Dataset: gmapsdatasetsss (GitHub, sirius-siri/Terrain_Recognition). Classes: grass, rocky terrain, salt marsh, sandy terrain, snow rocky terrain, water marsh.

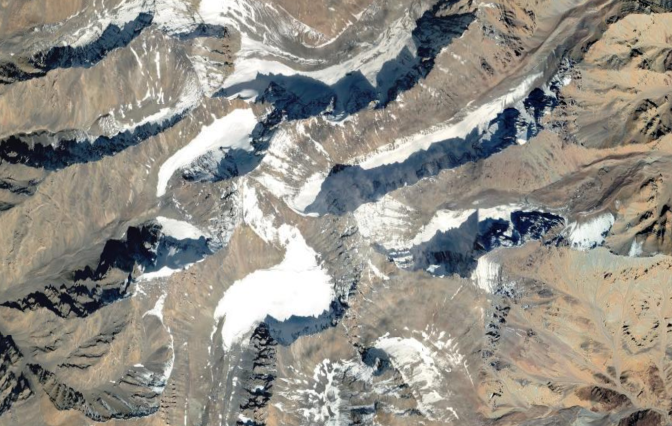
Label: snow rocky terrain

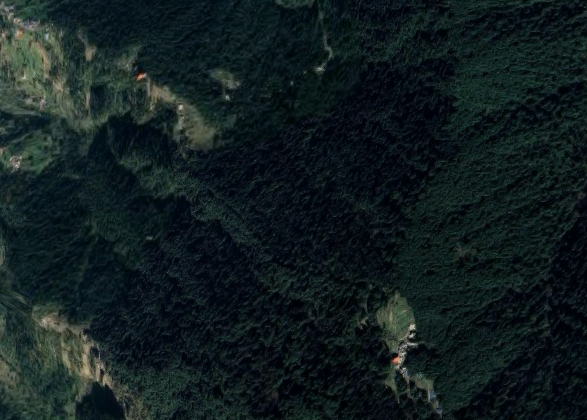
Label: grass

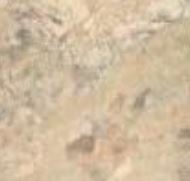
Label: sandy terrain

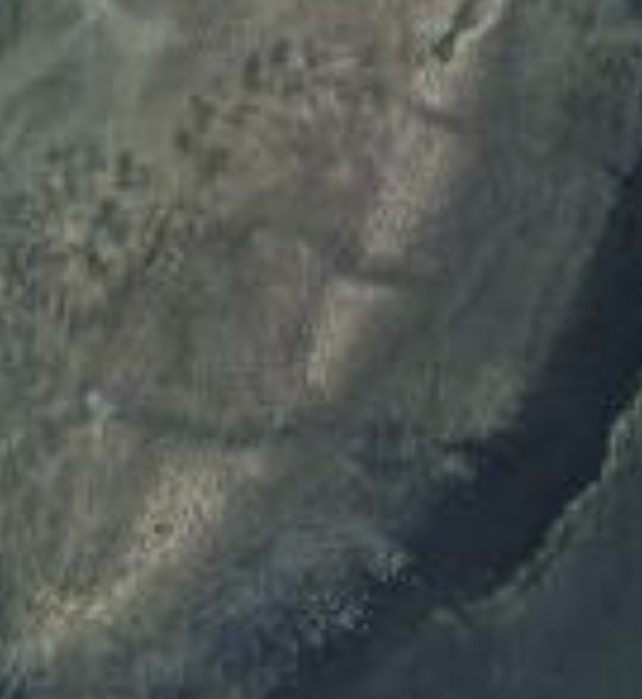
Label: water marsh

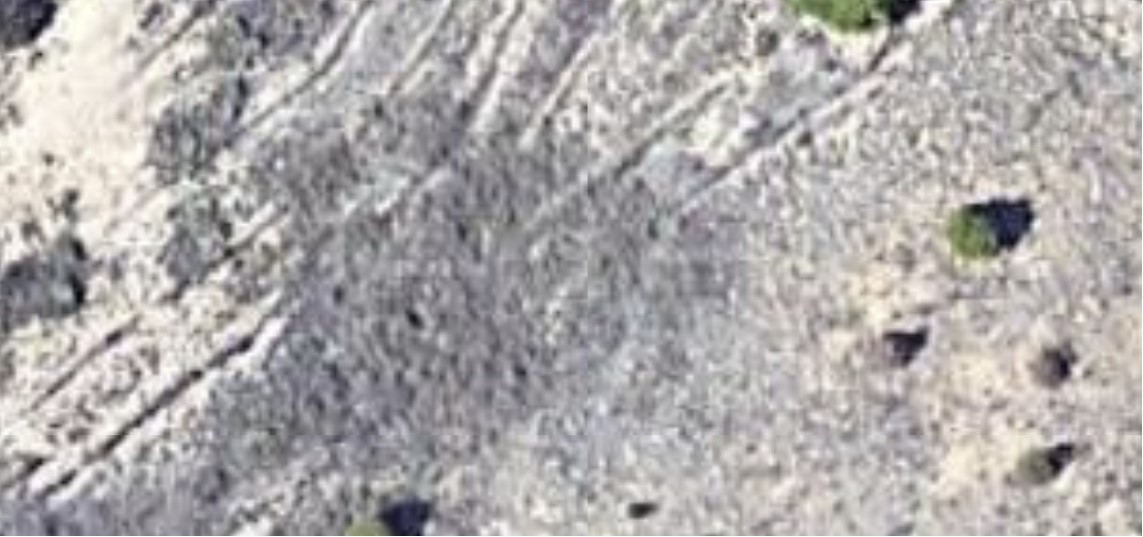
Label: salt marsh

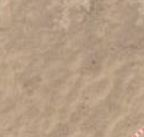
Label: sandy terrain
